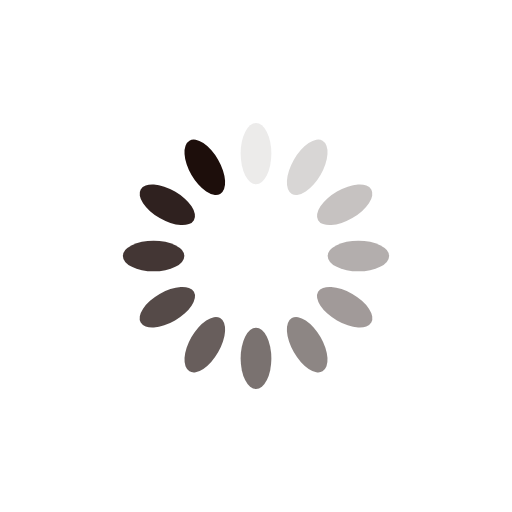
t = 0.00 s
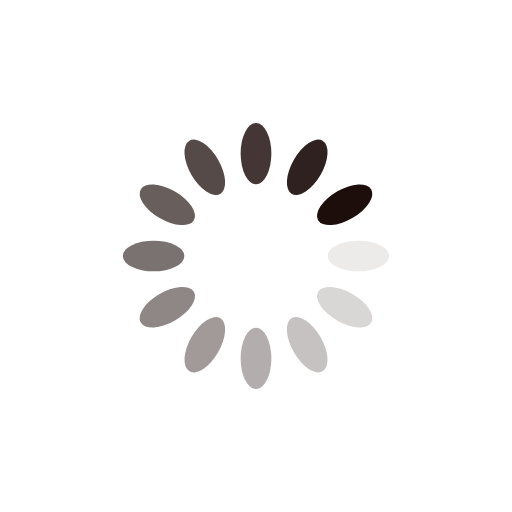
t = 0.41 s
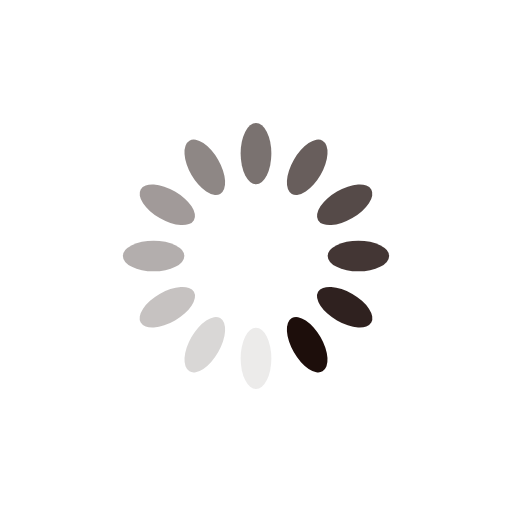
t = 0.82 s
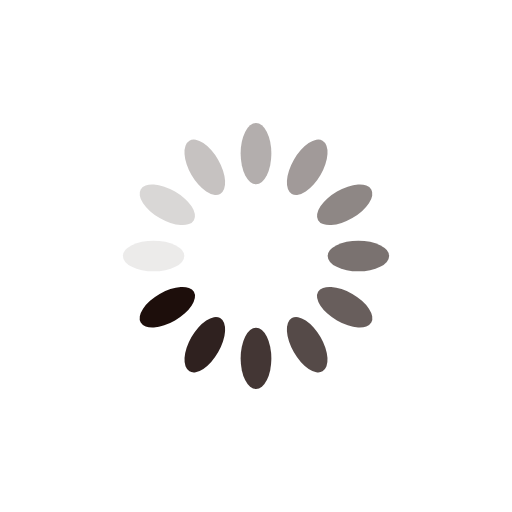
t = 1.23 s

The animated SVG that drew these frames (rendered in a browser with its animation timeline set to each time). Animation: 12 SMIL elements (animate=12); one cycle of 1.64 s, repeats indefinitely.

<?xml version="1.0" encoding="utf-8"?>
<svg xmlns="http://www.w3.org/2000/svg" xmlns:xlink="http://www.w3.org/1999/xlink" style="margin: auto; background: none; display: block; shape-rendering: auto;" width="200px" height="200px" viewBox="0 0 100 100" preserveAspectRatio="xMidYMid">
<g transform="rotate(0 50 50)">
  <rect x="47" y="24" rx="3" ry="6" width="6" height="12" fill="#1d0e0b">
    <animate attributeName="opacity" values="1;0" keyTimes="0;1" dur="1.639344262295082s" begin="-1.5027322404371584s" repeatCount="indefinite"></animate>
  </rect>
</g><g transform="rotate(30 50 50)">
  <rect x="47" y="24" rx="3" ry="6" width="6" height="12" fill="#1d0e0b">
    <animate attributeName="opacity" values="1;0" keyTimes="0;1" dur="1.639344262295082s" begin="-1.366120218579235s" repeatCount="indefinite"></animate>
  </rect>
</g><g transform="rotate(60 50 50)">
  <rect x="47" y="24" rx="3" ry="6" width="6" height="12" fill="#1d0e0b">
    <animate attributeName="opacity" values="1;0" keyTimes="0;1" dur="1.639344262295082s" begin="-1.2295081967213115s" repeatCount="indefinite"></animate>
  </rect>
</g><g transform="rotate(90 50 50)">
  <rect x="47" y="24" rx="3" ry="6" width="6" height="12" fill="#1d0e0b">
    <animate attributeName="opacity" values="1;0" keyTimes="0;1" dur="1.639344262295082s" begin="-1.0928961748633879s" repeatCount="indefinite"></animate>
  </rect>
</g><g transform="rotate(120 50 50)">
  <rect x="47" y="24" rx="3" ry="6" width="6" height="12" fill="#1d0e0b">
    <animate attributeName="opacity" values="1;0" keyTimes="0;1" dur="1.639344262295082s" begin="-0.9562841530054644s" repeatCount="indefinite"></animate>
  </rect>
</g><g transform="rotate(150 50 50)">
  <rect x="47" y="24" rx="3" ry="6" width="6" height="12" fill="#1d0e0b">
    <animate attributeName="opacity" values="1;0" keyTimes="0;1" dur="1.639344262295082s" begin="-0.819672131147541s" repeatCount="indefinite"></animate>
  </rect>
</g><g transform="rotate(180 50 50)">
  <rect x="47" y="24" rx="3" ry="6" width="6" height="12" fill="#1d0e0b">
    <animate attributeName="opacity" values="1;0" keyTimes="0;1" dur="1.639344262295082s" begin="-0.6830601092896175s" repeatCount="indefinite"></animate>
  </rect>
</g><g transform="rotate(210 50 50)">
  <rect x="47" y="24" rx="3" ry="6" width="6" height="12" fill="#1d0e0b">
    <animate attributeName="opacity" values="1;0" keyTimes="0;1" dur="1.639344262295082s" begin="-0.5464480874316939s" repeatCount="indefinite"></animate>
  </rect>
</g><g transform="rotate(240 50 50)">
  <rect x="47" y="24" rx="3" ry="6" width="6" height="12" fill="#1d0e0b">
    <animate attributeName="opacity" values="1;0" keyTimes="0;1" dur="1.639344262295082s" begin="-0.4098360655737705s" repeatCount="indefinite"></animate>
  </rect>
</g><g transform="rotate(270 50 50)">
  <rect x="47" y="24" rx="3" ry="6" width="6" height="12" fill="#1d0e0b">
    <animate attributeName="opacity" values="1;0" keyTimes="0;1" dur="1.639344262295082s" begin="-0.27322404371584696s" repeatCount="indefinite"></animate>
  </rect>
</g><g transform="rotate(300 50 50)">
  <rect x="47" y="24" rx="3" ry="6" width="6" height="12" fill="#1d0e0b">
    <animate attributeName="opacity" values="1;0" keyTimes="0;1" dur="1.639344262295082s" begin="-0.13661202185792348s" repeatCount="indefinite"></animate>
  </rect>
</g><g transform="rotate(330 50 50)">
  <rect x="47" y="24" rx="3" ry="6" width="6" height="12" fill="#1d0e0b">
    <animate attributeName="opacity" values="1;0" keyTimes="0;1" dur="1.639344262295082s" begin="0s" repeatCount="indefinite"></animate>
  </rect>
</g>
<!-- [ldio] generated by https://loading.io/ --></svg>
